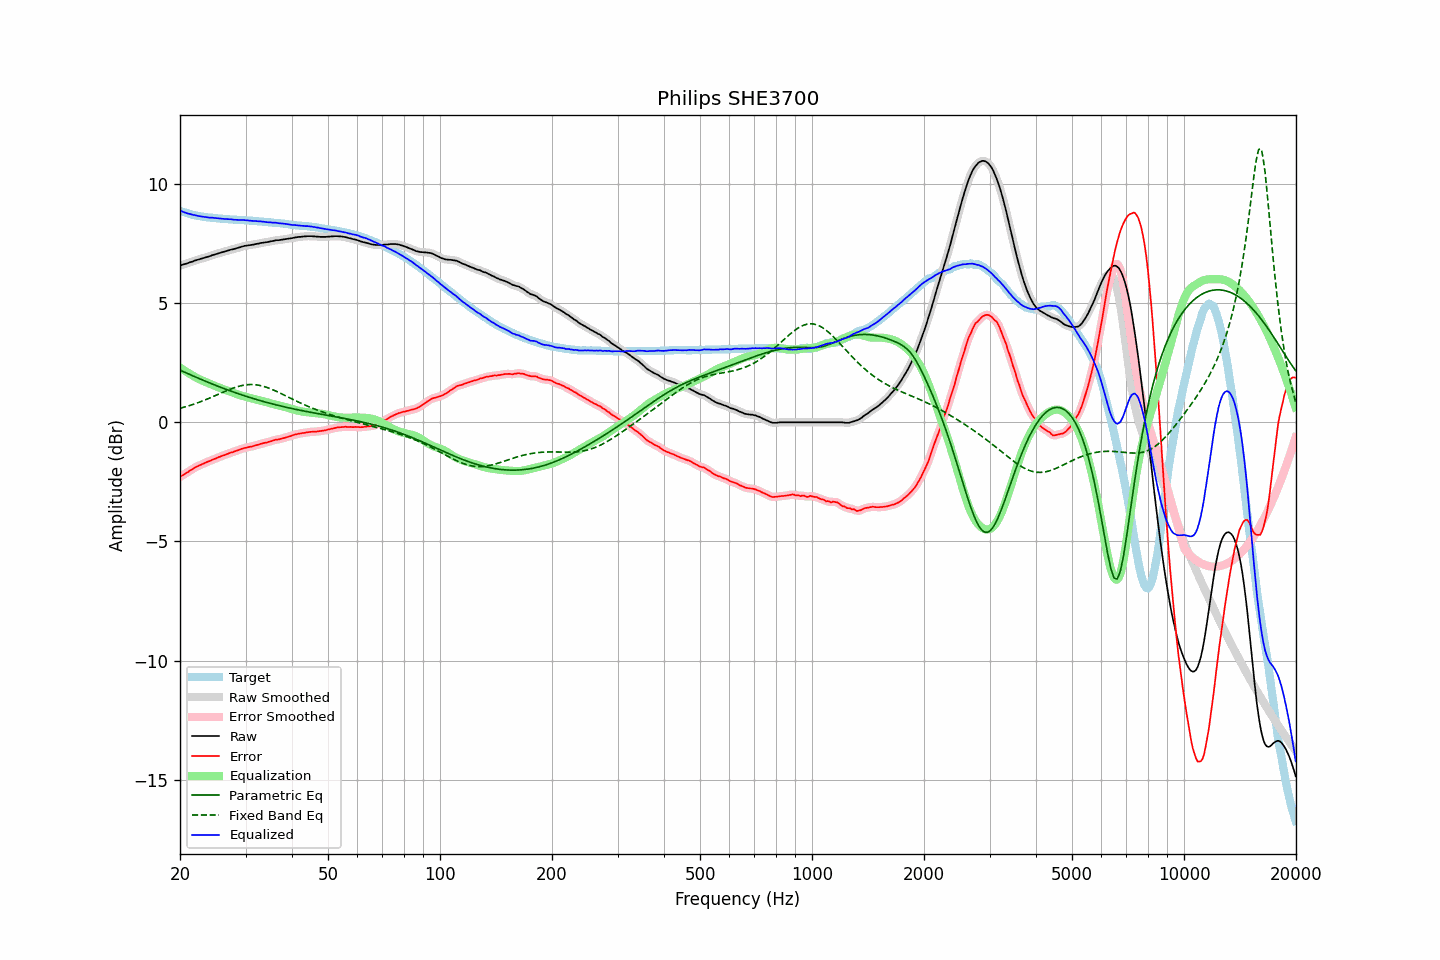

Values plotted in this chart, from the file beside it:
frequency, raw, error, smoothed, error_smoothed, equalization, parametric_eq, fixed_band_eq, equalized_raw, equalized_smoothed, target
20.00, 6.58, -2.30, 6.58, -2.29, 2.30, 2.19, 0.59, 8.88, 8.88, 8.88
20.20, 6.60, -2.25, 6.60, -2.25, 2.25, 2.16, 0.60, 8.85, 8.85, 8.85
20.40, 6.62, -2.21, 6.62, -2.21, 2.21, 2.13, 0.62, 8.83, 8.83, 8.83
20.61, 6.64, -2.17, 6.64, -2.17, 2.16, 2.10, 0.64, 8.80, 8.80, 8.81
20.81, 6.66, -2.13, 6.66, -2.13, 2.12, 2.07, 0.66, 8.78, 8.78, 8.79
21.02, 6.68, -2.09, 6.68, -2.08, 2.08, 2.04, 0.68, 8.76, 8.76, 8.77
21.23, 6.71, -2.03, 6.71, -2.04, 2.04, 2.01, 0.70, 8.75, 8.74, 8.74
21.44, 6.73, -1.99, 6.73, -1.99, 2.00, 1.98, 0.73, 8.73, 8.73, 8.72
21.66, 6.75, -1.95, 6.75, -1.95, 1.95, 1.95, 0.75, 8.70, 8.71, 8.70
21.87, 6.78, -1.91, 6.78, -1.91, 1.92, 1.92, 0.77, 8.70, 8.69, 8.69
22.09, 6.80, -1.87, 6.80, -1.88, 1.88, 1.89, 0.79, 8.68, 8.68, 8.67
22.31, 6.82, -1.84, 6.82, -1.84, 1.84, 1.86, 0.82, 8.66, 8.66, 8.66
22.54, 6.84, -1.81, 6.84, -1.81, 1.81, 1.83, 0.84, 8.65, 8.65, 8.65
22.76, 6.86, -1.78, 6.86, -1.78, 1.78, 1.80, 0.87, 8.64, 8.64, 8.64
22.99, 6.88, -1.75, 6.88, -1.75, 1.75, 1.78, 0.90, 8.63, 8.63, 8.63
23.22, 6.90, -1.72, 6.90, -1.72, 1.72, 1.75, 0.92, 8.62, 8.62, 8.62
23.45, 6.92, -1.69, 6.92, -1.69, 1.69, 1.72, 0.95, 8.61, 8.61, 8.61
23.69, 6.94, -1.66, 6.94, -1.66, 1.66, 1.69, 0.98, 8.60, 8.60, 8.60
23.92, 6.96, -1.64, 6.96, -1.63, 1.63, 1.66, 1.01, 8.59, 8.59, 8.60
24.16, 6.98, -1.61, 6.98, -1.60, 1.60, 1.64, 1.03, 8.58, 8.59, 8.59
24.40, 7.01, -1.57, 7.01, -1.58, 1.58, 1.61, 1.06, 8.59, 8.58, 8.59
24.65, 7.03, -1.54, 7.03, -1.55, 1.55, 1.58, 1.09, 8.58, 8.58, 8.57
24.89, 7.05, -1.52, 7.05, -1.52, 1.52, 1.56, 1.12, 8.57, 8.57, 8.57
25.14, 7.07, -1.49, 7.07, -1.49, 1.49, 1.53, 1.15, 8.56, 8.56, 8.56
25.39, 7.09, -1.46, 7.09, -1.46, 1.47, 1.50, 1.18, 8.56, 8.56, 8.55
25.65, 7.11, -1.44, 7.11, -1.44, 1.44, 1.48, 1.21, 8.55, 8.55, 8.55
25.91, 7.13, -1.41, 7.13, -1.41, 1.41, 1.45, 1.24, 8.54, 8.54, 8.54
26.16, 7.15, -1.39, 7.15, -1.39, 1.39, 1.43, 1.27, 8.54, 8.54, 8.54
26.43, 7.17, -1.37, 7.17, -1.36, 1.36, 1.40, 1.30, 8.53, 8.53, 8.54
26.69, 7.19, -1.34, 7.19, -1.34, 1.34, 1.37, 1.33, 8.53, 8.53, 8.53
26.96, 7.21, -1.32, 7.21, -1.31, 1.31, 1.35, 1.36, 8.52, 8.52, 8.52
27.23, 7.23, -1.28, 7.23, -1.29, 1.29, 1.33, 1.38, 8.52, 8.52, 8.51
27.50, 7.25, -1.26, 7.25, -1.27, 1.27, 1.30, 1.41, 8.52, 8.51, 8.51
27.77, 7.26, -1.25, 7.26, -1.24, 1.24, 1.28, 1.43, 8.50, 8.51, 8.51
28.05, 7.28, -1.22, 7.28, -1.22, 1.22, 1.25, 1.46, 8.50, 8.50, 8.50
28.33, 7.30, -1.20, 7.30, -1.20, 1.19, 1.23, 1.48, 8.49, 8.49, 8.50
28.62, 7.32, -1.18, 7.32, -1.17, 1.17, 1.21, 1.50, 8.49, 8.49, 8.50
28.90, 7.34, -1.14, 7.34, -1.15, 1.15, 1.18, 1.52, 8.49, 8.49, 8.48
29.19, 7.36, -1.12, 7.36, -1.12, 1.13, 1.16, 1.54, 8.49, 8.49, 8.48
29.48, 7.38, -1.10, 7.38, -1.10, 1.10, 1.14, 1.55, 8.48, 8.49, 8.48
29.78, 7.40, -1.08, 7.40, -1.08, 1.09, 1.12, 1.56, 8.48, 8.48, 8.48
30.08, 7.41, -1.07, 7.41, -1.06, 1.07, 1.09, 1.57, 8.48, 8.48, 8.48
30.38, 7.42, -1.05, 7.42, -1.05, 1.05, 1.07, 1.58, 8.47, 8.47, 8.47
30.68, 7.43, -1.03, 7.43, -1.04, 1.03, 1.05, 1.58, 8.46, 8.46, 8.46
30.99, 7.44, -1.02, 7.44, -1.02, 1.02, 1.03, 1.59, 8.46, 8.46, 8.46
31.30, 7.45, -1.01, 7.45, -1.01, 1.00, 1.01, 1.58, 8.45, 8.45, 8.46
31.61, 7.46, -0.99, 7.46, -0.99, 0.98, 0.99, 1.58, 8.44, 8.45, 8.45
31.93, 7.48, -0.97, 7.48, -0.97, 0.97, 0.97, 1.58, 8.45, 8.44, 8.44
32.24, 7.49, -0.95, 7.49, -0.95, 0.95, 0.95, 1.57, 8.44, 8.44, 8.44
32.57, 7.50, -0.93, 7.50, -0.93, 0.93, 0.93, 1.56, 8.43, 8.44, 8.43
32.89, 7.52, -0.91, 7.52, -0.91, 0.91, 0.91, 1.54, 8.43, 8.43, 8.43
33.22, 7.53, -0.89, 7.53, -0.89, 0.89, 0.89, 1.53, 8.42, 8.42, 8.42
33.55, 7.54, -0.87, 7.54, -0.88, 0.88, 0.87, 1.51, 8.42, 8.42, 8.41
33.89, 7.55, -0.86, 7.55, -0.86, 0.86, 0.85, 1.49, 8.41, 8.41, 8.41
34.23, 7.56, -0.85, 7.56, -0.84, 0.84, 0.83, 1.47, 8.40, 8.40, 8.41
34.57, 7.57, -0.82, 7.57, -0.82, 0.82, 0.81, 1.44, 8.39, 8.39, 8.39
34.92, 7.59, -0.80, 7.59, -0.80, 0.80, 0.80, 1.42, 8.39, 8.39, 8.39
35.27, 7.60, -0.79, 7.60, -0.78, 0.78, 0.78, 1.39, 8.38, 8.38, 8.39
35.62, 7.61, -0.76, 7.62, -0.76, 0.77, 0.76, 1.36, 8.38, 8.38, 8.37
35.97, 7.63, -0.74, 7.63, -0.74, 0.75, 0.74, 1.33, 8.38, 8.38, 8.37
... 635 more rows
